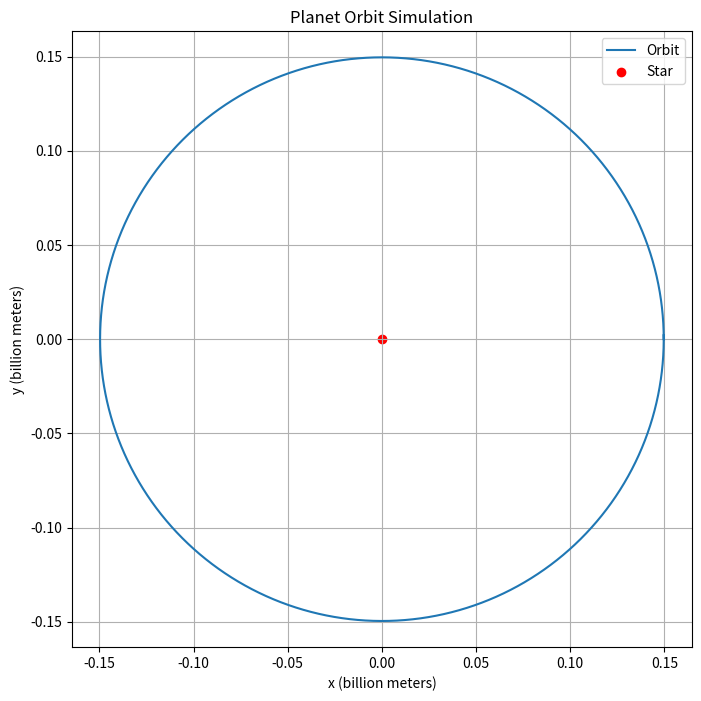

Python code for this plot:
import numpy as np
import matplotlib.pyplot as plt

# Constants all for Earth as planet and star for Sun
G = 6.67430e-11  
M = 2e30         
m = 5.972e24     
r0 = 1.496e11    

v0 = np.sqrt(G * M / r0)  

# Time settings
dt = 3600         
T = 3.154e7       
num_steps = int(T / dt)
theta = 0

x_positions = []
y_positions = []

# Simulation loop
for _ in range(num_steps):
    
    x = r0 * np.cos(theta)
    y = r0 * np.sin(theta)
    x = x/10e11
    y= y/10e11 
    x_positions.append(x)
    y_positions.append(y)
     
    theta += v0 * dt / r0 # theta= omega*t
 
# Plotting the orbit
plt.figure(figsize=(8, 8))
plt.plot(x_positions, y_positions, label='Orbit')
plt.scatter(0, 0, color='red', label='Star')  # Star at origin
plt.xlabel('x (billion meters)')
plt.ylabel('y (billion meters)')
plt.title('Planet Orbit Simulation')
plt.legend()
plt.grid(True)
plt.axis('equal')
plt.show()

